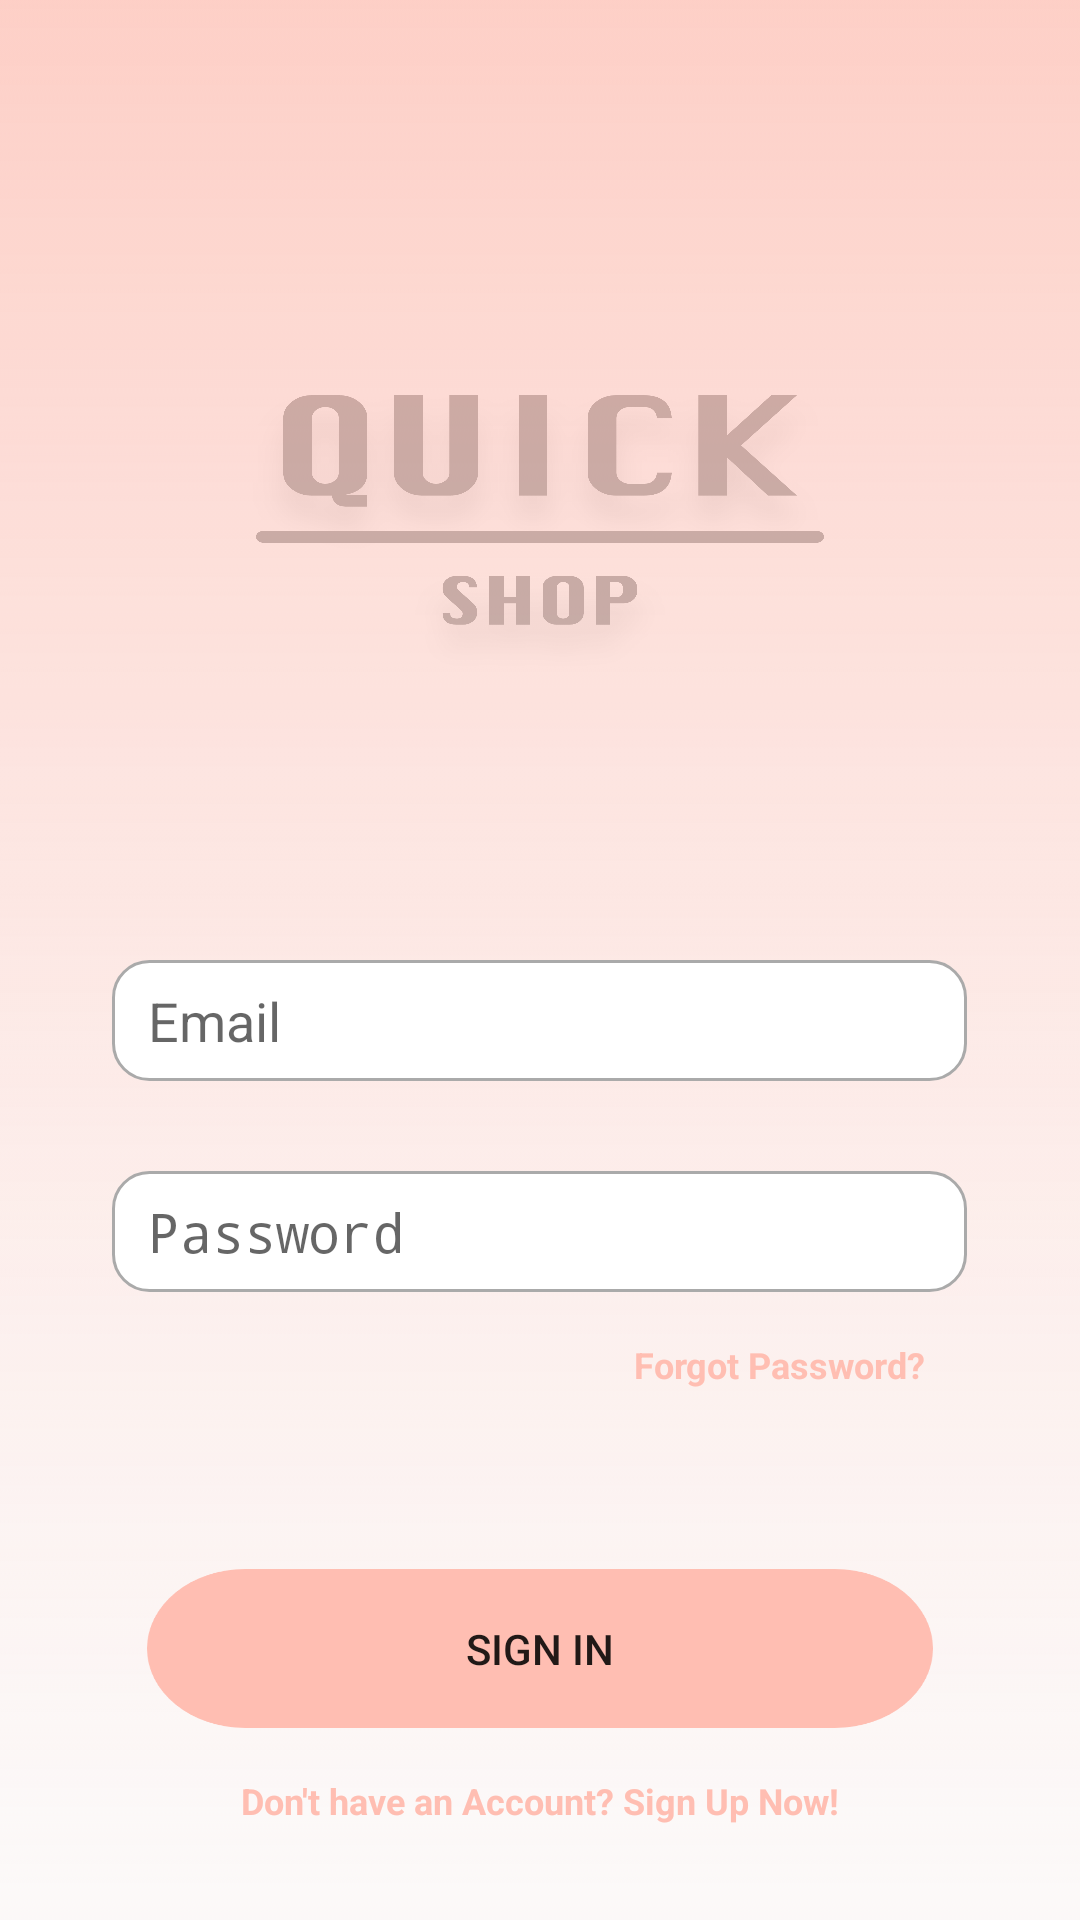

Reconstruct the res/layout file that produces this screen, plus the resources it refers to.
<!-- AndroidManifest.xml: activity theme Theme.AppCompat.Light.NoActionBar -->
<!-- res/layout/fragment_login.xml -->
<?xml version="1.0" encoding="utf-8"?>
<LinearLayout
        xmlns:tools="http://schemas.android.com/tools"
        xmlns:android="http://schemas.android.com/apk/res/android"
        android:layout_width="wrap_content"
        android:layout_height="wrap_content"
        android:orientation="vertical"
        tools:context=".view.LoginFragment"
        android:background="@drawable/login_screen">

    <EditText
        android:id="@+id/loginTextEmail"
        android:layout_width="285dp"
        android:layout_height="wrap_content"
        android:layout_gravity="center"
        android:layout_marginTop="320dp"
        android:background="@drawable/custom_input"
        android:drawableStart="@drawable/custom_email_icon"
        android:drawablePadding="12dp"
        android:ems="10"
        android:hint="Email"
        android:inputType="textEmailAddress"
        android:paddingStart="12dp"
        android:paddingTop="8dp"
        android:paddingEnd="12dp"
        android:paddingBottom="8dp"
        tools:layout_editor_absoluteX="65dp"
        tools:layout_editor_absoluteY="171dp" />

    <EditText
            android:id="@+id/loginTextPassword"
            android:layout_width="285dp"
            android:layout_height="wrap_content"
            android:ems="10"
            android:hint="Password"
            android:inputType="textPassword"
            android:drawablePadding="12dp"
            android:paddingStart="12dp"
            android:paddingEnd="12dp"
            android:paddingTop="8dp"
            android:paddingBottom="8dp"
            tools:layout_editor_absoluteX="65dp"
            tools:layout_editor_absoluteY="246dp"
            android:layout_marginTop="30dp"
            android:layout_gravity="center"
            android:drawableStart="@drawable/custom_lock_icon"
            android:background="@drawable/custom_input" />

    <TextView
        android:id="@+id/forgotPassword"
        android:layout_width="wrap_content"
        android:layout_height="wrap_content"
        android:layout_gravity="center"
        android:layout_marginStart="80dp"
        android:text="Forgot Password?"
        android:textSize="12dp"
        android:layout_marginTop="16dp"
        android:textStyle="bold"
        android:textColor="@color/appColor"/>

    <androidx.appcompat.widget.AppCompatButton
        android:id="@+id/signIn"
        android:layout_width="262dp"
        android:layout_height="53dp"
        android:layout_gravity="center"
        android:layout_marginTop="60dp"
        android:background="@drawable/rounded_button"
        android:text="Sign In"
        tools:layout_editor_absoluteX="74dp"
        tools:layout_editor_absoluteY="351dp" />

    <TextView
        android:id="@+id/signUp"
        android:layout_width="wrap_content"
        android:layout_height="wrap_content"
        android:layout_gravity="center"
        android:text="Don't have an Account? Sign Up Now!"
        android:textSize="12dp"
        android:layout_marginTop="16dp"
        android:textStyle="bold"
        android:textColor="@color/appColor"/>
    </LinearLayout>
<!-- resources referenced by this layout -->
<resources>
  <color name="appColor">#FFBEB2</color>
  <!-- drawable custom_email_icon (drawable) -->
  <?xml version="1.0" encoding="utf-8"?>
  <selector xmlns:android="http://schemas.android.com/apk/res/android">
      <item android:state_focused="true"
          android:drawable="@drawable/ic_email_focused" />
      <item android:state_focused="false"
          android:drawable="@drawable/ic_email"/>
  </selector>
  <!-- drawable custom_input (drawable) -->
  <?xml version="1.0" encoding="utf-8"?>
  <selector xmlns:android="http://schemas.android.com/apk/res/android">
      <item android:state_enabled="true" android:state_focused="true">
          <shape android:shape="rectangle">
              <solid android:color="@android:color/white"/>
              <corners android:radius="12dp"/>
              <stroke android:color="@color/appColor" android:width="1dp"/>
          </shape>
      </item>
  
      <item android:state_enabled="true">
          <shape android:shape="rectangle">
              <solid android:color="@android:color/white"/>
              <corners android:radius="12dp"/>
              <stroke android:color="@android:color/darker_gray" android:width="1dp"/>
          </shape>
      </item>
  </selector>
  <!-- drawable custom_lock_icon (drawable) -->
  <?xml version="1.0" encoding="utf-8"?>
  <selector xmlns:android="http://schemas.android.com/apk/res/android">
      <item android:state_focused="true"
            android:drawable="@drawable/ic_lock_focused" />
      <item android:state_focused="false"
            android:drawable="@drawable/ic_lock"/>
  </selector>
  <!-- drawable login_screen: png bitmap (drawable-hdpi, 282812 bytes) -->
  <!-- drawable rounded_button: png bitmap (drawable-hdpi, 5595 bytes) -->
  <!-- drawable ic_email_focused (drawable) -->
  <vector xmlns:android="http://schemas.android.com/apk/res/android"
      android:width="24dp"
      android:height="24dp"
      android:viewportWidth="24"
      android:viewportHeight="24">
    <path
        android:fillColor="@color/appColor"
        android:pathData="M20,4L4,4c-1.1,0 -1.99,0.9 -1.99,2L2,18c0,1.1 0.9,2 2,2h16c1.1,0 2,-0.9 2,-2L22,6c0,-1.1 -0.9,-2 -2,-2zM20,8l-8,5 -8,-5L4,6l8,5 8,-5v2z"/>
  </vector>
  <!-- drawable ic_lock_focused (drawable) -->
  <vector xmlns:android="http://schemas.android.com/apk/res/android"
      android:width="24dp"
      android:height="24dp"
      android:viewportWidth="24"
      android:viewportHeight="24">
    <path
        android:fillColor="@color/appColor"
        android:pathData="M18,8h-1L17,6c0,-2.76 -2.24,-5 -5,-5S7,3.24 7,6v2L6,8c-1.1,0 -2,0.9 -2,2v10c0,1.1 0.9,2 2,2h12c1.1,0 2,-0.9 2,-2L20,10c0,-1.1 -0.9,-2 -2,-2zM12,17c-1.1,0 -2,-0.9 -2,-2s0.9,-2 2,-2 2,0.9 2,2 -0.9,2 -2,2zM15.1,8L8.9,8L8.9,6c0,-1.71 1.39,-3.1 3.1,-3.1 1.71,0 3.1,1.39 3.1,3.1v2z"/>
  </vector>
</resources>
